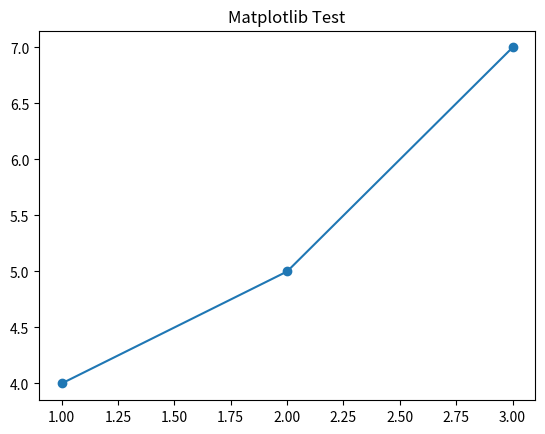

The matplotlib source for this figure:
import matplotlib
print("Matplotlib version:", matplotlib.__version__)
print("Backend:", matplotlib.get_backend())

import matplotlib.pyplot as plt

plt.plot([1, 2, 3], [4, 5, 7], marker="o")
plt.title("Matplotlib Test")
plt.show(block=True)

print("Plot window closed.")
